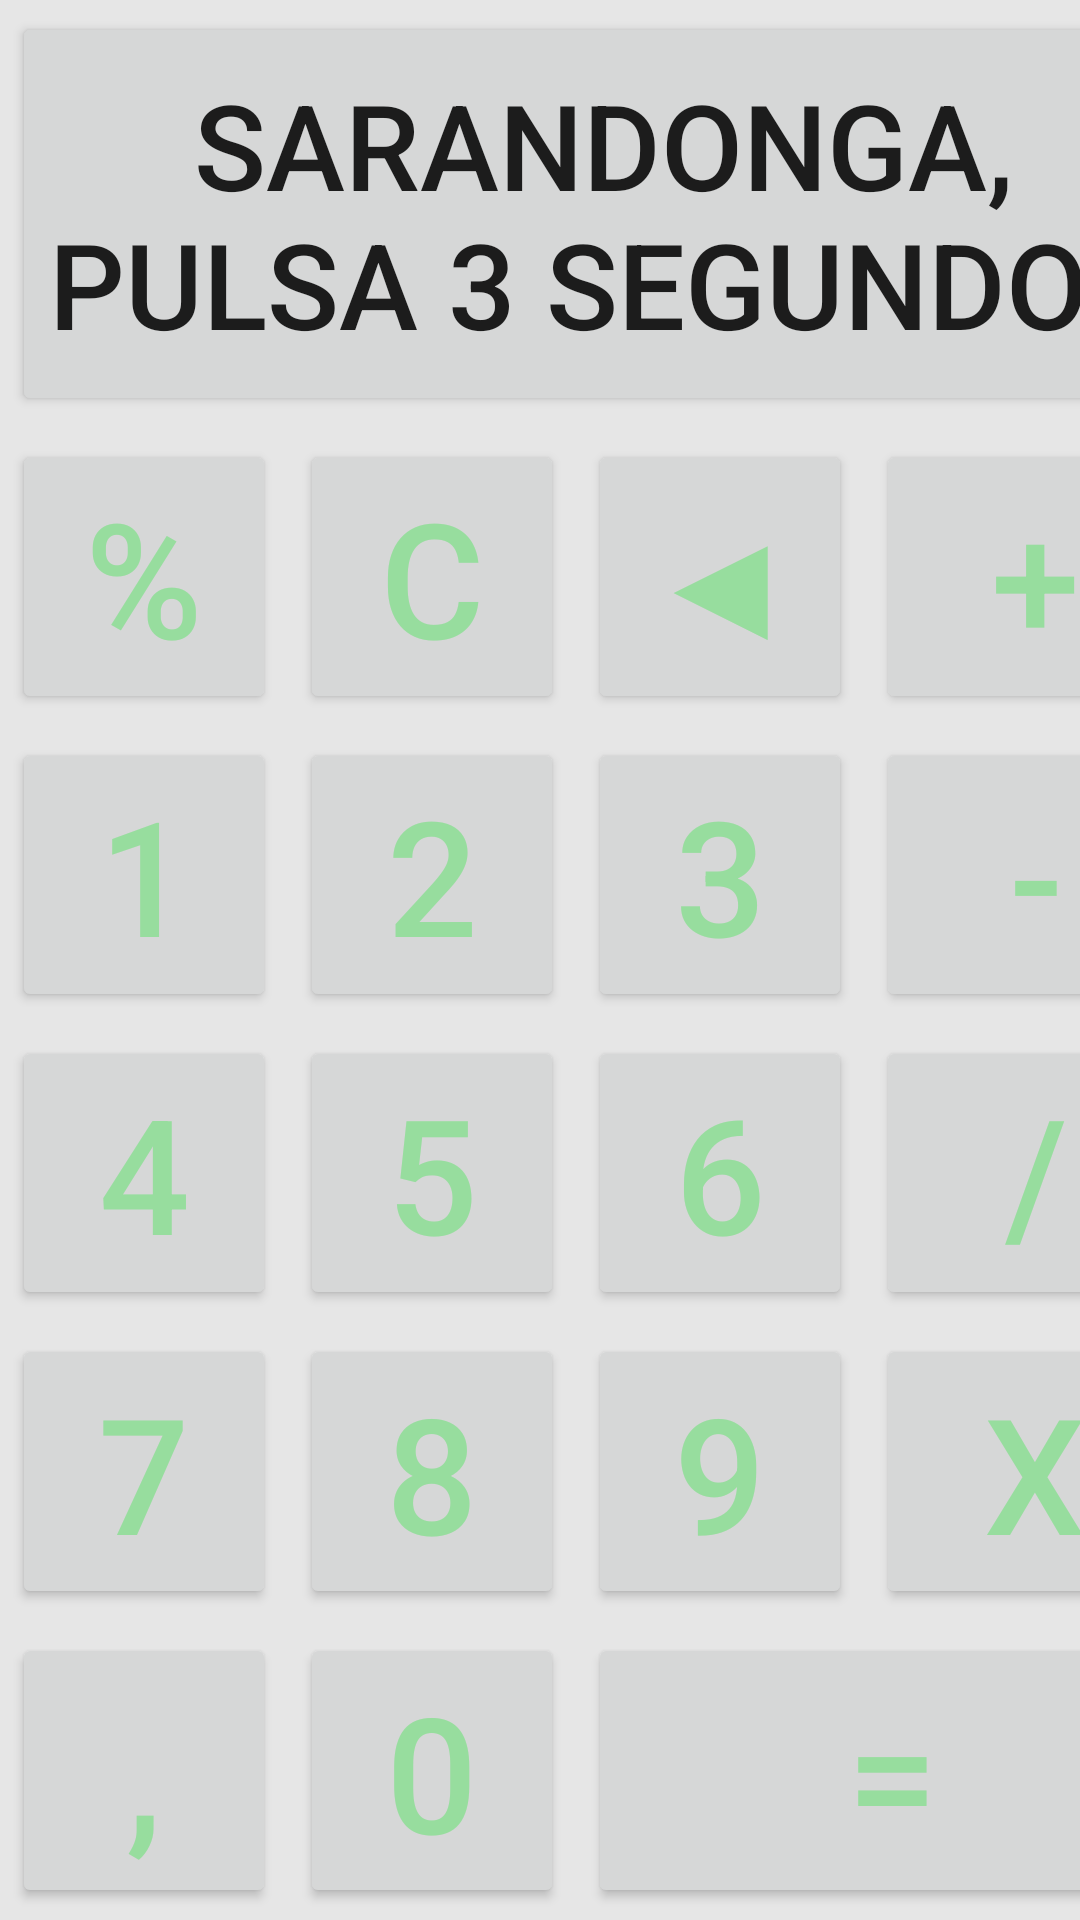

The Android layout XML behind this screen, and the referenced resources:
<!-- AndroidManifest.xml: application theme Theme.EdicionGraficaEsperemosDefinitiva -->
<!-- res/layout/activity_grid.xml -->
<?xml version="1.0" encoding="utf-8"?>
<GridLayout
    xmlns:android="http://schemas.android.com/apk/res/android"
    android:layout_width="match_parent"
    android:layout_height="match_parent"
    android:rowCount="6"
    android:columnCount="4"
    android:background="@color/background"
    android:layout_margin="5sp"
    android:useDefaultMargins="true"
    >

    <Button
        android:id="@+id/btnSarandonga"
        android:text="Sarandonga, Pulsa 3 segundos"
        android:autoSizeTextType="uniform"
        android:layout_columnSpan="4"
        android:layout_rowWeight="2"
        android:layout_columnWeight="4"/>

    <Button
        android:id="@+id/btnPorc"
        android:autoSizeTextType="uniform"
        android:layout_width="wrap_content"
        android:text="@string/porc"
        android:textColor="@color/teal_200"
        android:layout_rowWeight="1"

        />
    <Button
        android:id="@+id/btnC"
        android:autoSizeTextType="uniform"
        android:text="@string/c"
        android:textColor="@color/teal_200"
        android:layout_rowWeight="1"
        android:layout_width="wrap_content"
        />
    <Button
        android:id="@+id/btnDel"
        android:autoSizeTextType="uniform"
        android:text="@string/dele"
        android:textColor="@color/teal_200"
        android:layout_rowWeight="1"
        android:layout_width="wrap_content"/>

    <Button
        android:id="@+id/btnSuma"
        android:layout_width="106dp"
        android:layout_rowWeight="1"
        android:autoSizeTextType="uniform"
        android:text="@string/suma"
        android:textColor="@color/teal_200" />
    <Button
        android:id="@+id/btn1"
        android:autoSizeTextType="uniform"
        android:text="@string/_1"
        android:textColor="@color/teal_200"
        android:layout_rowWeight="1"
        />


    <Button
        android:id="@+id/btn2"
        android:autoSizeTextType="uniform"
        android:text="@string/_2"
        android:textColor="@color/teal_200"
        android:layout_rowWeight="1"
        />

    <Button
        android:id="@+id/btn3"
        android:autoSizeTextType="uniform"
        android:text="@string/_3"
        android:textColor="@color/teal_200"
        android:layout_rowWeight="1"
        />


    <Button
        android:id="@+id/btnMenos"
        android:layout_width="107dp"
        android:layout_rowWeight="1"
        android:layout_column="3"
        android:autoSizeTextType="uniform"
        android:text="@string/_Meno"
        android:textColor="@color/teal_200" />

    <Button
        android:id="@+id/btn4"
        android:layout_column="0"
        android:autoSizeTextType="uniform"
        android:textColor="@color/teal_200"
        android:text="@string/_4"
        android:layout_rowWeight="1"/>
    <Button
        android:id="@+id/btn5"

        android:layout_column="1"
        android:autoSizeTextType="uniform"
        android:text="@string/_5"
        android:textColor="@color/teal_200"
        android:layout_rowWeight="1"/>

    <Button
        android:id="@+id/btn6"

        android:layout_column="2"
        android:autoSizeTextType="uniform"
        android:text="@string/_6"
        android:textColor="@color/teal_200"
        android:layout_rowWeight="1"/>

    <Button
        android:id="@+id/btnDiv"

        android:layout_width="107dp"
        android:layout_rowWeight="1"
        android:autoSizeTextType="uniform"
        android:text="@string/division"
        android:textColor="@color/teal_200" />
    <Button
        android:id="@+id/btn7"

        android:layout_column="0"
        android:autoSizeTextType="uniform"
        android:text="@string/_7"
        android:textColor="@color/teal_200"
        android:layout_rowWeight="1"/>

    <Button
        android:id="@+id/btn8"

        android:layout_column="1"
        android:autoSizeTextType="uniform"
        android:text="@string/_8"
        android:textColor="@color/teal_200"
        android:layout_rowWeight="1"/>

    <Button
        android:id="@+id/btn9"

        android:layout_column="2"
        android:autoSizeTextType="uniform"
        android:text="@string/_9"
        android:textColor="@color/teal_200"
        android:layout_rowWeight="1"/>

    <Button
        android:id="@+id/btnMulti"
        android:layout_width="106dp"
        android:layout_rowWeight="1"
        android:layout_marginRight="0sp"
        android:autoSizeTextType="uniform"
        android:text="@string/x"
        android:textColor="@color/teal_200" />

    <Button
        android:id="@+id/btnComa"
        android:layout_column="0"
        android:autoSizeTextType="uniform"
        android:text="@string/coma"
        android:textColor="@color/teal_200"
        android:layout_rowWeight="1"
        />
    <Button
        android:id="@+id/btn0"

        android:layout_column="1"
        android:autoSizeTextType="uniform"
        android:text="@string/_0"
        android:textColor="@color/teal_200"
        android:layout_rowWeight="1"/>

    <Button
        android:id="@+id/btnIgual"
        android:layout_rowWeight="1"
        android:layout_columnSpan="2"
        android:layout_columnWeight="2"
        android:autoSizeTextType="uniform"
        android:text="@string/igual"
        android:textColor="@color/teal_200" />

</GridLayout>
<!-- resources referenced by this layout -->
<resources>
  <color name="background">#E6E6E6</color>
  <color name="teal_200">#97DD9E</color>
  <string name="_0">0</string>
  <string name="_1">1</string>
  <string name="_2">2</string>
  <string name="_3">3</string>
  <string name="_4">4</string>
  <string name="_5">5</string>
  <string name="_6">6</string>
  <string name="_7">7</string>
  <string name="_8">8</string>
  <string name="_9">9</string>
  <string name="_Meno">-</string>
  <string name="c">C</string>
  <string name="coma">,</string>
  <string name="dele">◀</string>
  <string name="division">/</string>
  <string name="igual">=</string>
  <string name="porc">%</string>
  <string name="suma">+</string>
  <string name="x">x</string>
  <style name="Theme.EdicionGraficaEsperemosDefinitiva" parent="Theme.MaterialComponents.DayNight.DarkActionBar">
          
          <item name="colorPrimary">@color/purple_500</item>
          <item name="colorPrimaryVariant">@color/purple_700</item>
          <item name="colorOnPrimary">@color/white</item>
          
          <item name="colorSecondary">@color/teal_200</item>
          <item name="colorSecondaryVariant">@color/teal_700</item>
          <item name="colorOnSecondary">@color/black</item>
          
          <item name="android:statusBarColor">?attr/colorPrimaryVariant</item>
          
      </style>
  <color name="purple_500">#308E1A</color>
  <color name="purple_700">#1369FF</color>
  <color name="white">#FFFFFFFF</color>
  <color name="teal_700">#1A1E00</color>
  <color name="black">#000000</color>
</resources>
